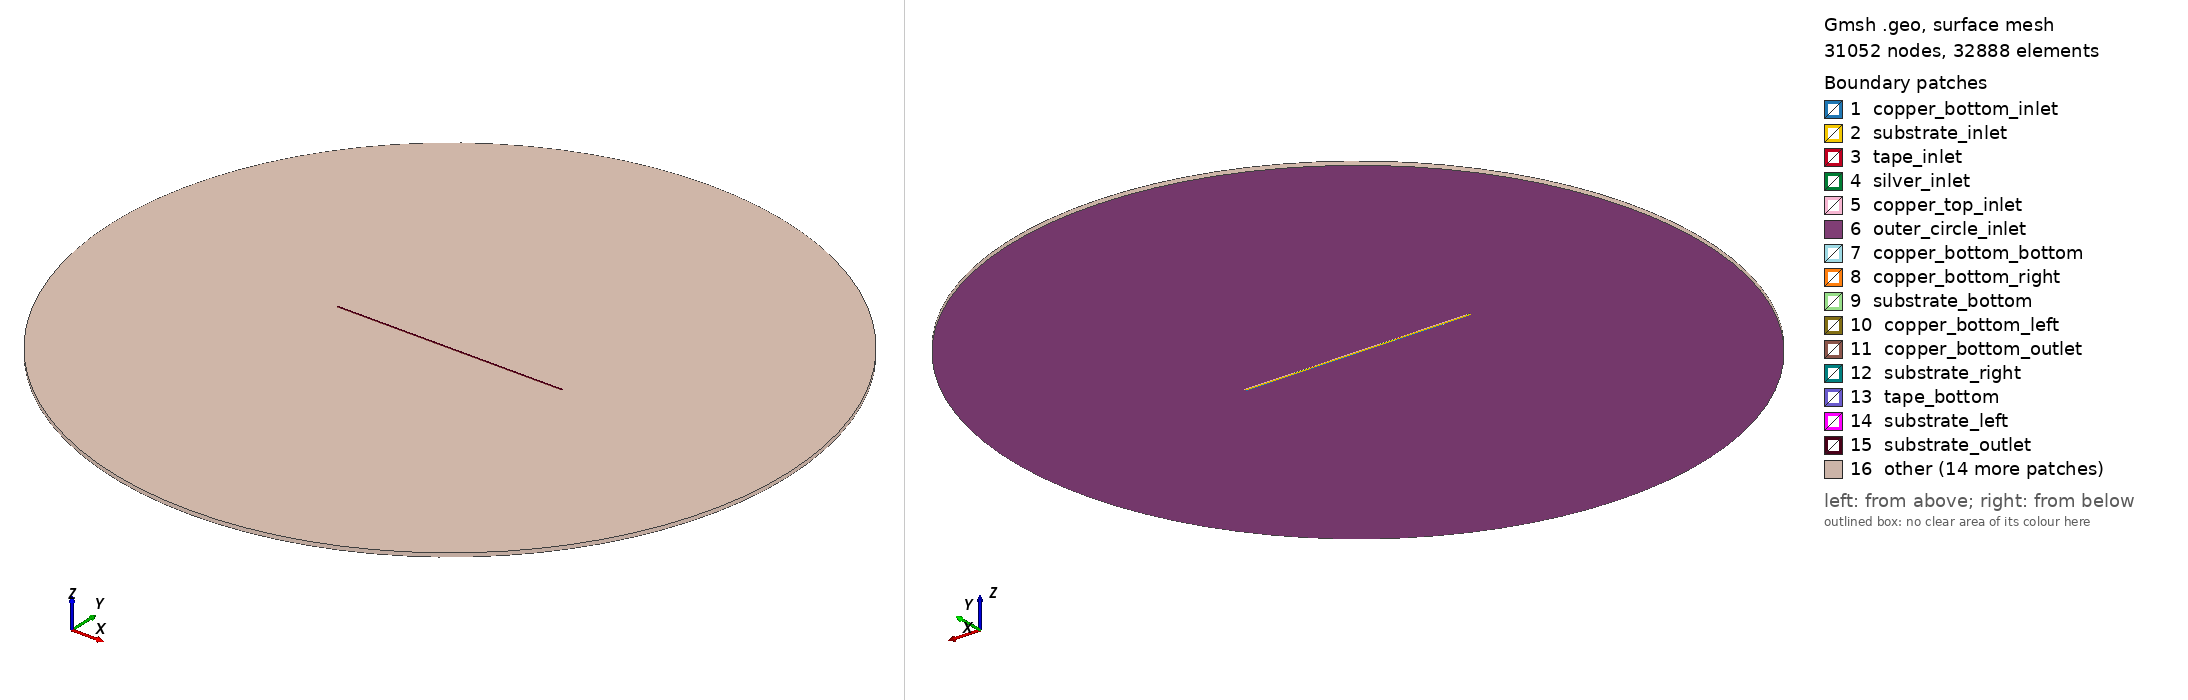

Gmsh geometry script, surface-meshed: 31052 nodes, 32888 surface elements. Boundary patches (legend numbers): 1 copper_bottom_inlet, 2 substrate_inlet, 3 tape_inlet, 4 silver_inlet, 5 copper_top_inlet, 6 outer_circle_inlet, 7 copper_bottom_bottom, 8 copper_bottom_right, 9 substrate_bottom, 10 copper_bottom_left, 11 copper_bottom_outlet, 12 substrate_right, 13 tape_bottom, 14 substrate_left, 15 substrate_outlet, 16 other. Left view from above one corner, right view from below the opposite corner. Legend entries are the model's physical surfaces. The drawing asked Gmsh for element sizes between 1% and 20% of the model's largest extent; the script's own settings can give other sizes.

=== multilayer20um.geo (drawn) ===
// 20 micron wide and long elements in the tape

lc = 0.000001;
zmax = 0.000100;

Mesh.RecombinationAlgorithm = 1;
Mesh.RecombineAll = 1;

// center
Point(1) = {0.0, 0.0, 0.0, lc}; 

// copper bottom
Point(2) = {-0.003, -0.000046, 0.0, lc};
Point(3) = {0.003, -0.000046, 0.0, lc};
Point(4) = {0.003, -0.000026, 0.0, lc};
Point(5) = {-0.003, -0.000026, 0.0, lc};

// substrate
Point(6) = {0.003, 0.000024, 0.0, lc};
Point(7) = {-0.003, 0.000024, 0.0, lc};

// tape
Point(8) = {0.003, 0.000025, 0.0, lc};
Point(9) = {-0.003, 0.000025, 0.0, lc};

// silver
Point(10) = {0.003, 0.000027, 0.0, lc};
Point(11) = {-0.003, 0.000027, 0.0, lc};

// copper top
Point(12) = {0.003, 0.000047, 0.0, lc};
Point(13) = {-0.003, 0.000047, 0.0, lc};

// outer circle
Point(14) = {0.009, 0.0, 0.0, lc};
Point(15) = {0.0, 0.009, 0.0, lc};
Point(16) = {-0.009, 0.0, 0.0, lc};
Point(17) = {0.0, -0.009, 0.0, lc};

// copper bottom
Line(101) = {2, 3};
Line(102) = {3, 4};
Line(103) = {4, 5};
Line(104) = {5, 2};

// substrate
Line(105) = {4, 6};
Line(106) = {6, 7};
Line(107) = {7, 5};

// tape
Line(108) = {6, 8};
Line(109) = {8, 9};
Line(110) = {9, 7};

// silver
Line(111) = {8, 10};
Line(112) = {10, 11};
Line(113) = {11, 9};

// copper top
Line(114) = {10, 12};
Line(115) = {12, 13};
Line(116) = {13, 11};

// outer circle
Circle(151) = {14, 1, 15};
Circle(152) = {15, 1, 16};
Circle(153) = {16, 1, 17};
Circle(154) = {17, 1, 14};

Curve Loop(201) = {101, 102, 103, 104};
Curve Loop(202) = {-103, 105, 106, 107};
Curve Loop(203) = {-106, 108, 109, 110};
Curve Loop(204) = {-109, 111, 112, 113};
Curve Loop(205) = {-112, 114, 115, 116};

// outer circle
Curve Loop(206) = {151, 152, 153, 154, -101, -102, -105, -108, -111, -114, -115, -116, -113, -110, -107, -104};

Transfinite Line {101, 103, 106, 109, 112, 115} = 301;
Transfinite Line {102, 104, 114, 116} = 3;
Transfinite Line {105, 107} = 6;
Transfinite Line {108, 110, 111, 113} = 2;

// Number of nodes on each outer circular arc
Transfinite Curve {151, 152, 153, 154} = 21;

Plane Surface(201) = {201};
Plane Surface(202) = {202};
Plane Surface(203) = {203};
Plane Surface(204) = {204};
Plane Surface(205) = {205};
Plane Surface(206) = {206};

Transfinite Surface {201, 202, 203, 204, 205};

Recombine Surface{201};
Recombine Surface{202};
Recombine Surface{203};
Recombine Surface{204};
Recombine Surface{205};
Recombine Surface{206};

Extrude {0,0,zmax} { Surface{201}; Layers{5}; Recombine; }
Extrude {0,0,zmax} { Surface{202}; Layers{5}; Recombine; }
Extrude {0,0,zmax} { Surface{203}; Layers{5}; Recombine; }
Extrude {0,0,zmax} { Surface{204}; Layers{5}; Recombine; }
Extrude {0,0,zmax} { Surface{205}; Layers{5}; Recombine; }
Extrude {0,0,zmax} { Surface{206}; Layers{5}; Recombine; }

Physical Surface("copper_bottom_inlet") = {201};
Physical Surface("copper_bottom_outlet") = {228};
Physical Surface("substrate_inlet") = {202};
Physical Surface("substrate_outlet") = {250};
Physical Surface("tape_inlet") = {203};
Physical Surface("tape_outlet") = {272};
Physical Surface("silver_inlet") = {204};
Physical Surface("silver_outlet") = {294};
Physical Surface("copper_top_inlet") = {205};
Physical Surface("copper_top_outlet") = {316};
Physical Surface("outer_circle_inlet") = {206};
Physical Surface("outer_circle_outlet") = {398};
Physical Surface("outer_circle_external") = {337, 341, 345, 349};

Physical Surface("copper_bottom_right") = {219};
Physical Surface("substrate_right") = {241};
Physical Surface("tape_right") = {263};
Physical Surface("silver_right") = {285};
Physical Surface("copper_top_right") = {307};
Physical Surface("copper_bottom_left") = {227};
Physical Surface("substrate_left") = {249};
Physical Surface("tape_left") = {271};
Physical Surface("silver_left") = {293};
Physical Surface("copper_top_left") = {315};

Physical Surface("copper_bottom_bottom") = {215};
Physical Surface("substrate_bottom") = {223};
Physical Surface("tape_bottom") = {245};
Physical Surface("silver_bottom") = {267};
Physical Surface("copper_top_bottom") = {289};
Physical Surface("copper_top_top") = {311};

Physical Volume("copper_bottom") = {1};
Physical Volume("substrate") = {2};
Physical Volume("tape") = {3};
Physical Volume("silver") = {4};
Physical Volume("copper_top") = {5};
Physical Volume("outer_circle") = {6};
